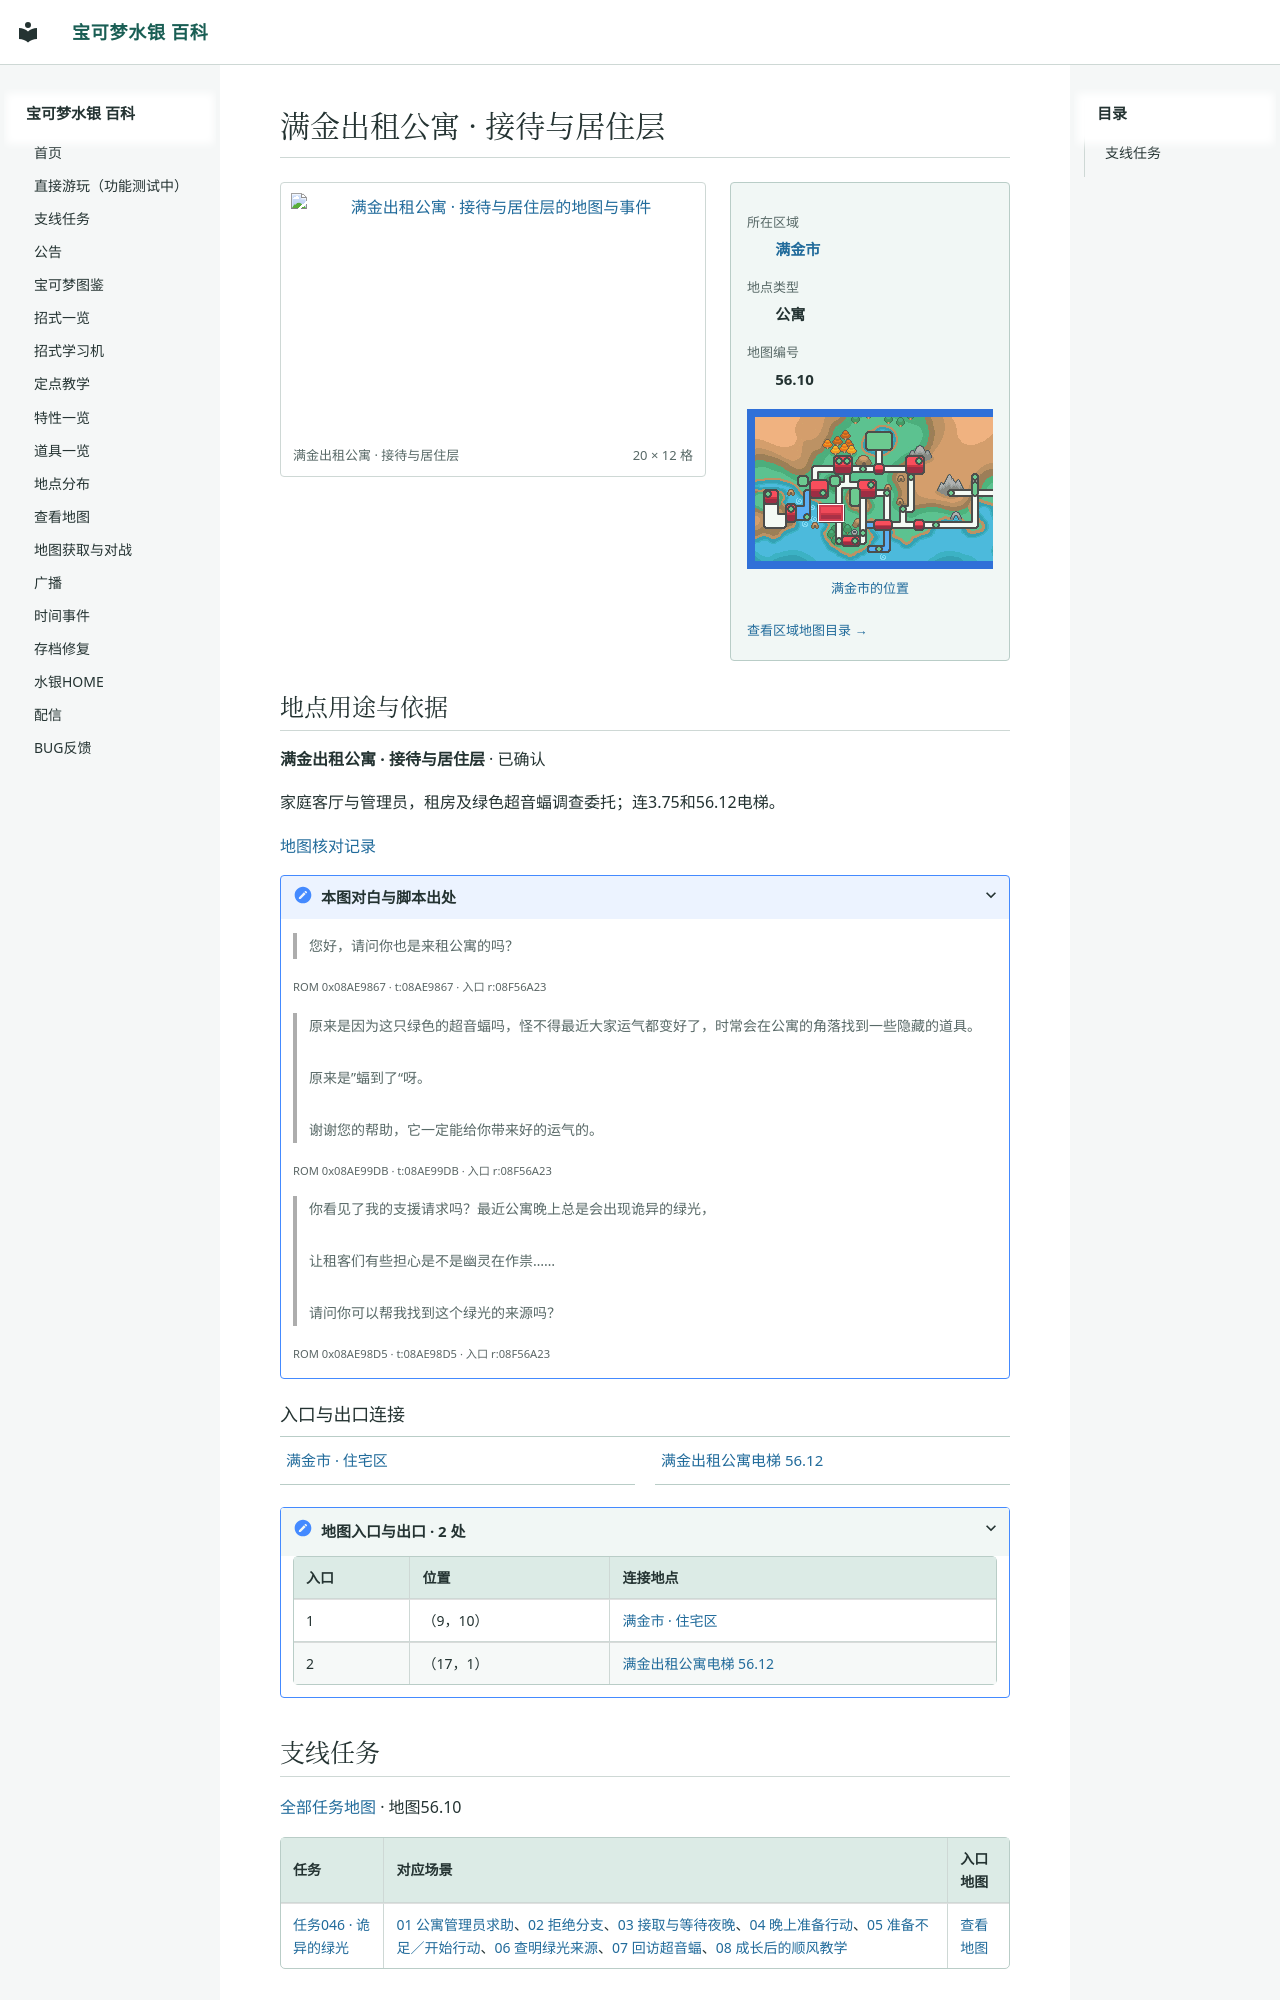

repository: Sum-Light/azoth-wiki · page: locations/map_56_10/index.html · generator: mkdocs

# 满金出租公寓 · 接待与居住层

<!-- location-atlas:start -->

<div class="loc-profile" data-location-map="56.10">
<div class="loc-profile-layout">
<div class="loc-main-map">
<a class="loc-image-link" href="../../sidequests/maps/map_56_10.png" target="_blank" rel="noopener">
<img src="../../sidequests/maps/map_56_10.png" alt="满金出租公寓 · 接待与居住层的地图与事件" loading="lazy" width="320" height="192"></a>
<div class="loc-map-caption"><span>满金出租公寓 · 接待与居住层</span><span>20 × 12 格</span></div>
</div>
<aside class="loc-facts">
<dl><dt>所在区域</dt><dd><a href="../atlas/?sec=147">满金市</a></dd><dt>地点类型</dt><dd>公寓</dd><dt>地图编号</dt><dd>56.10</dd></dl>
<a class="loc-world-preview" href="../atlas/?sec=147" aria-label="满金市在大地图上的位置">
<span class="loc-world-canvas"><img src="../worldmap.png" alt="世界地图" loading="lazy">
<span class="loc-world-mark" style="left:17.1732%;top:37.4625%;width:4.6887%;height:6.2500%"></span>
</span></a>
<a class="loc-world-label" href="../atlas/?sec=147">满金市的位置</a>
<a class="loc-atlas-return" href="../atlas/?sec=147">查看区域地图目录 &rarr;</a>
</aside>
</div>
<section class="loc-identity" aria-labelledby="map-identity">
<h2 id="map-identity">地点用途与依据</h2>
<p><strong>满金出租公寓 · 接待与居住层</strong> · 已确认</p>
<p>家庭客厅与管理员，租房及绿色超音蝠调查委托；连3.75和56.12电梯。</p>
<a href="../map_review/">地图核对记录</a>
<details><summary>本图对白与脚本出处</summary>
<blockquote><p>您好，请问你也是来租公寓的吗？</p></blockquote>
<p><small>ROM 0x08AE9867 · t:08AE9867 · 入口 r:08F56A23</small></p>
<blockquote><p>原来是因为这只绿色的超音蝠吗，怪不得最近大家运气都变好了，时常会在公寓的角落找到一些隐藏的道具。<br><br>原来是”蝠到了“呀。<br><br>谢谢您的帮助，它一定能给你带来好的运气的。</p></blockquote>
<p><small>ROM 0x08AE99DB · t:08AE99DB · 入口 r:08F56A23</small></p>
<blockquote><p>你看见了我的支援请求吗？最近公寓晚上总是会出现诡异的绿光，<br><br>让租客们有些担心是不是幽灵在作祟……<br><br>请问你可以帮我找到这个绿光的来源吗？</p></blockquote>
<p><small>ROM 0x08AE98D5 · t:08AE98D5 · 入口 r:08F56A23</small></p>
</details>
</section>
<h3>入口与出口连接</h3>
<nav class="loc-neighbors" aria-label="出入口连接地点">
<div><a href="../map_3_75/">满金市 · 住宅区</a></div>
<div><a href="../map_56_12/">满金出租公寓电梯 56.12</a></div>
</nav>
<details class="loc-entrances"><summary>地图入口与出口 · 2 处</summary>
<div class="loc-table-scroll"><table><thead><tr><th>入口</th><th>位置</th><th>连接地点</th></tr></thead><tbody>
<tr><td>1</td><td>（9，10）</td><td><a href="../map_3_75/">满金市 · 住宅区</a></td></tr>
<tr><td>2</td><td>（17，1）</td><td><a href="../map_56_12/">满金出租公寓电梯 56.12</a></td></tr>
</tbody></table></div></details>
</div>

<!-- location-atlas:end -->

<!-- sidequest-map:start -->
